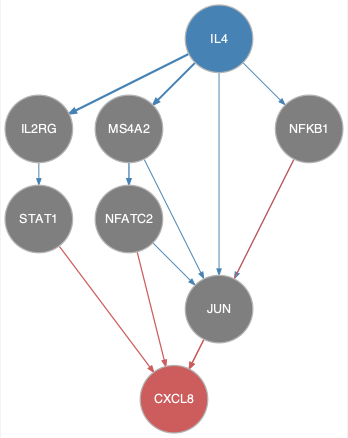

The table this chart was drawn from, first rows:
from	to
IL2RG	STAT1
IL4	IL2RG
IL4	JUN
IL4	MS4A2
IL4	NFKB1
MS4A2	JUN
MS4A2	NFATC2
NFATC2	JUN
NFKB1	JUN
JUN	CXCL8
NFATC2	CXCL8
NFKB1	CXCL8
STAT1	CXCL8
